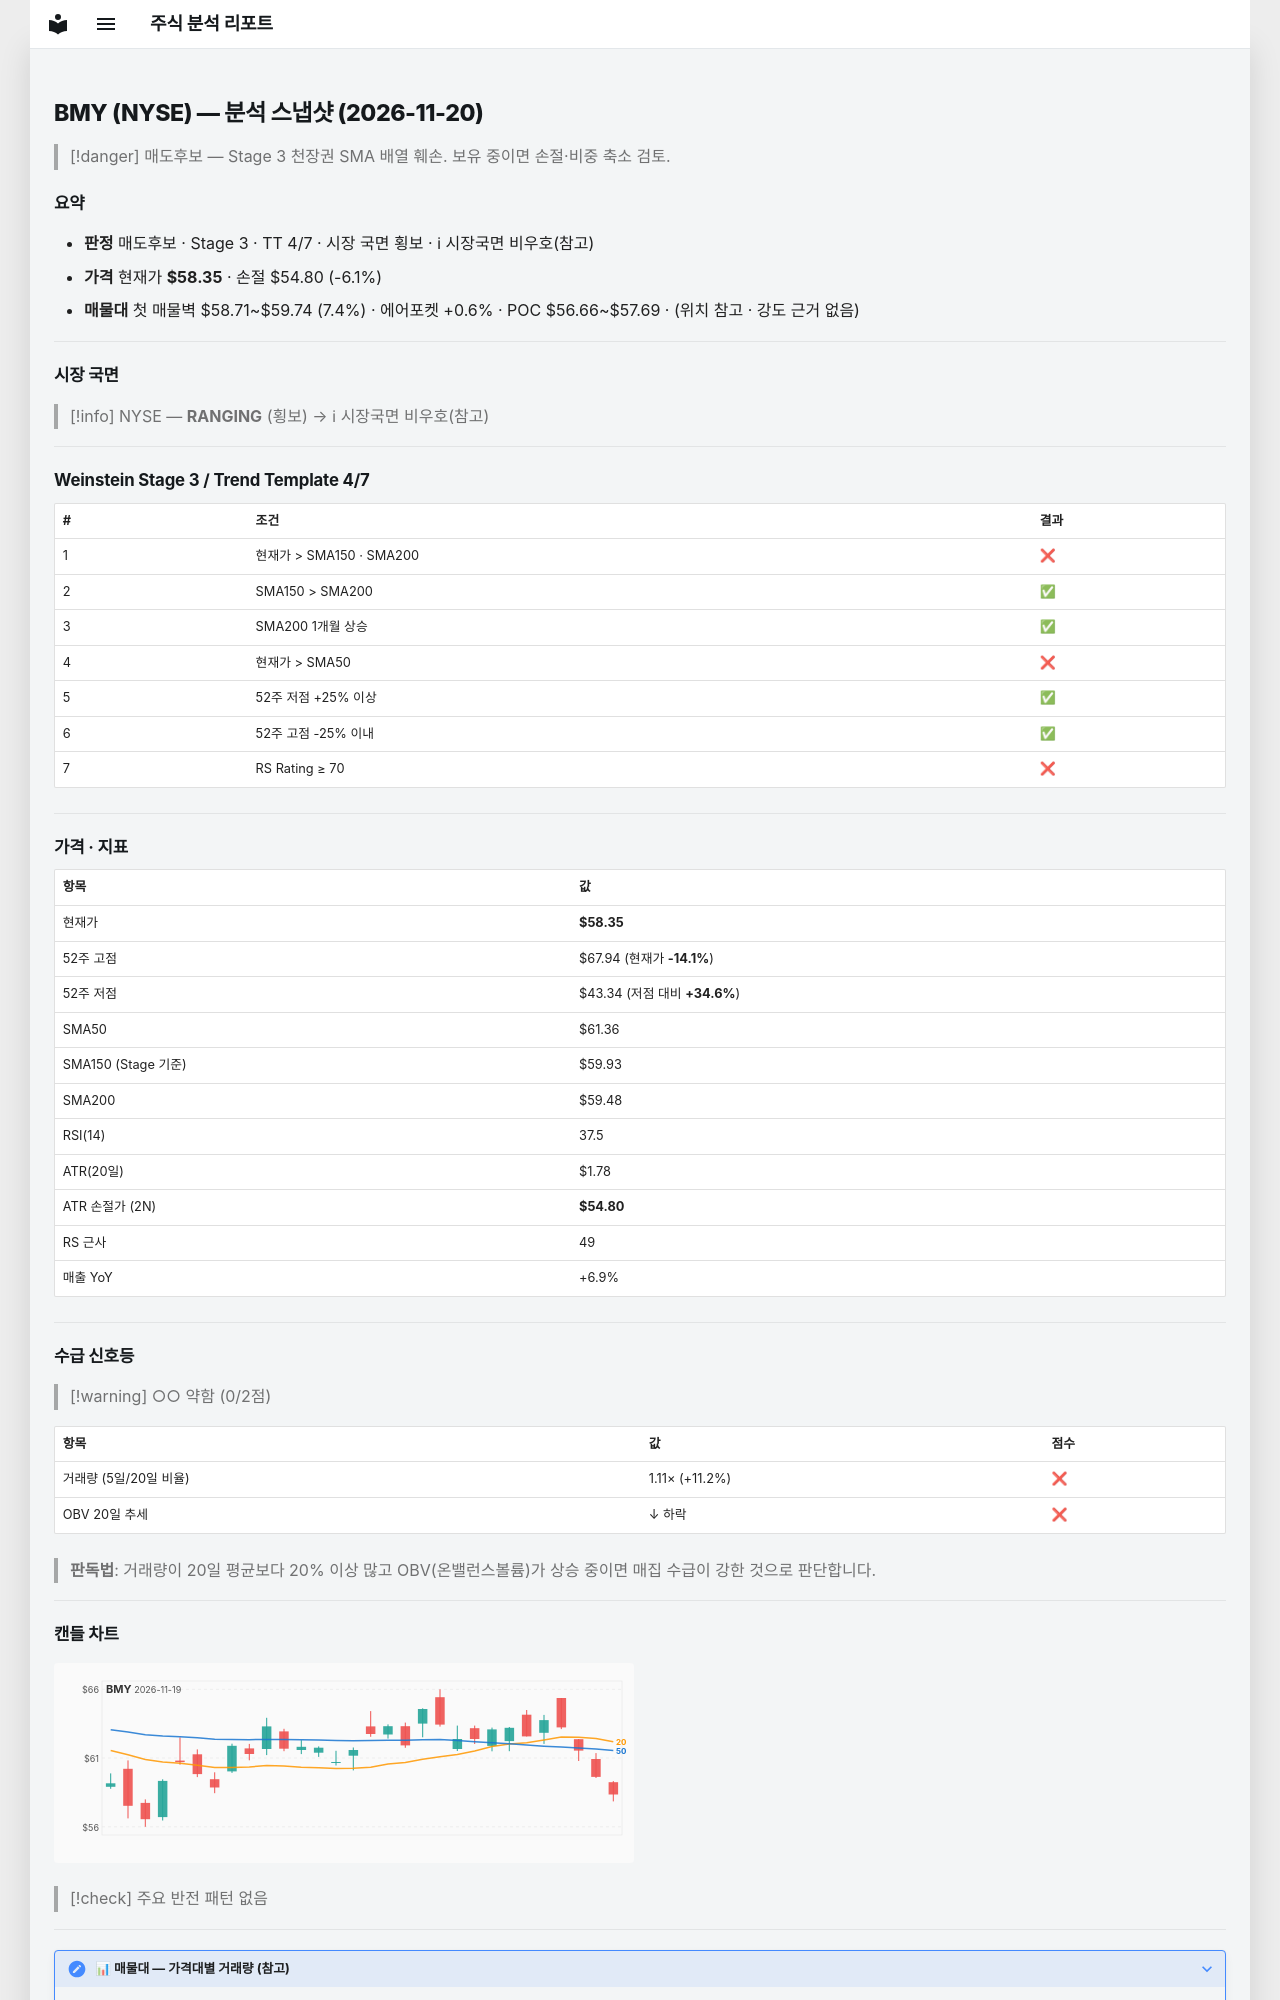

repository: soloandco/stock-reports · page: snapshots/BMY-2026-11-20/index.html · generator: mkdocs

---
type: analysis-snapshot
title: BMY 분석 스냅샷
ticker: BMY
market: NYSE
created: 2026-11-20
updated: 2026-11-20
bar-date: 2026-11-19
verdict: 매도후보
real-rr: 2.70
sma50-gap-pct: -4.9
weekly-position: 저항대아래
weekly-overhead-price: 67.94
weekly-overhead-pct: 16.4
stage: 3
trend-template-score: 4
tt-max: 7
ma-set: sma-50-150-200
price: 58.349998474121094
stop-price: 54.79830442195669
market-regime: RANGING
supply-demand-score: 0/2
supply-demand-label: 약함
status: tracking
tags:
  - stock-agent
  - watchlist
  - BMY
  - analysis
related:
  - "[[analysis-template]]"
---

# BMY (NYSE) — 분석 스냅샷 (2026-11-20)

> [!danger] 매도후보 — Stage 3 천장권
> SMA 배열 훼손. 보유 중이면 손절·비중 축소 검토.

## 요약

- **판정** 매도후보 · Stage 3 · TT 4/7 · 시장 국면 횡보 · ℹ 시장국면 비우호(참고)
- **가격** 현재가 **$58.35** · 손절 $54.80 (-6.1%)
- **매물대** 첫 매물벽 $58.71~$59.74 (7.4%) · 에어포켓 +0.6% · POC $56.66~$57.69 · (위치 참고 · 강도 근거 없음)

---

## 시장 국면

> [!info] NYSE — **RANGING** (횡보) → ℹ 시장국면 비우호(참고)

---

## Weinstein Stage 3 / Trend Template 4/7

| # | 조건 | 결과 |
|---|------|------|
| 1 | 현재가 > SMA150 · SMA200 | ❌ |
| 2 | SMA150 > SMA200 | ✅ |
| 3 | SMA200 1개월 상승 | ✅ |
| 4 | 현재가 > SMA50 | ❌ |
| 5 | 52주 저점 +25% 이상 | ✅ |
| 6 | 52주 고점 -25% 이내 | ✅ |
| 7 | RS Rating ≥ 70 | ❌ |

---

## 가격 · 지표

| 항목 | 값 |
|------|---|
| 현재가 | **$58.35** |
| 52주 고점 | $67.94 (현재가 **-14.1%**) |
| 52주 저점 | $43.34 (저점 대비 **+34.6%**) |
| SMA50 | $61.36 |
| SMA150 (Stage 기준) | $59.93 |
| SMA200 | $59.48 |
| RSI(14) | 37.5 |
| ATR(20일) | $1.78 |
| ATR 손절가 (2N) | **$54.80** |
| RS 근사 | 49 |
| 매출 YoY | +6.9% |

---
## 수급 신호등

> [!warning] ○○ 약함 (0/2점)

| 항목 | 값 | 점수 |
|------|------|------|
| 거래량 (5일/20일 비율) | 1.11× (+11.2%) | ❌ |
| OBV 20일 추세 | ↓ 하락 | ❌ |

> **판독법**: 거래량이 20일 평균보다 20% 이상 많고 OBV(온밸런스볼륨)가 상승 중이면 매집 수급이 강한 것으로 판단합니다.

---
